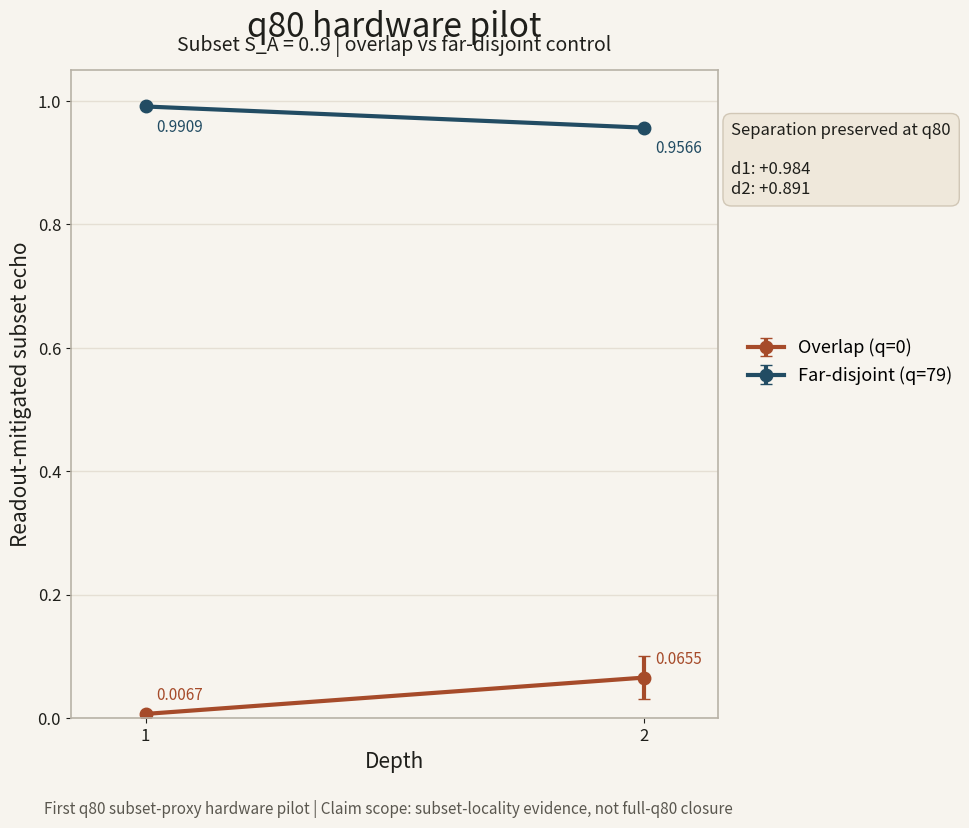

Write the Python code that produced this figure. (Note: this script raises an exception after producing the figure.)
import matplotlib.pyplot as plt
import numpy as np

depth = np.array([1, 2])

overlap = np.array([0.00669, 0.06551])
overlap_err = np.array([0.00293, 0.03523])

far_disjoint = np.array([0.99089, 0.95661])
far_disjoint_err = np.array([0.00027, 0.00227])

fig, ax = plt.subplots(figsize=(12, 9), dpi=150)
fig.patch.set_facecolor("#F7F4EE")
ax.set_facecolor("#F7F4EE")

overlap_color = "#A64B2A"
disjoint_color = "#224C63"
text_color = "#1F1F1B"

ax.errorbar(
    depth,
    overlap,
    yerr=overlap_err,
    fmt="o-",
    color=overlap_color,
    linewidth=3,
    markersize=9,
    capsize=4,
    label="Overlap (q=0)",
)

ax.errorbar(
    depth,
    far_disjoint,
    yerr=far_disjoint_err,
    fmt="o-",
    color=disjoint_color,
    linewidth=3,
    markersize=9,
    capsize=4,
    label="Far-disjoint (q=79)",
)

ax.set_title("q80 hardware pilot", fontsize=24, color=text_color, pad=24)
ax.text(
    0.5,
    1.02,
    "Subset S_A = 0..9 | overlap vs far-disjoint control",
    transform=ax.transAxes,
    ha="center",
    va="bottom",
    fontsize=14,
    color=text_color,
)

ax.set_xlabel("Depth", fontsize=15, color=text_color)
ax.set_ylabel("Readout-mitigated subset echo", fontsize=15, color=text_color)

ax.set_xticks([1, 2])
ax.set_xlim(0.85, 2.15)
ax.set_ylim(0, 1.05)

ax.tick_params(axis="both", labelsize=12, colors=text_color)

for spine in ax.spines.values():
    spine.set_color("#B8B2A7")
    spine.set_linewidth(1.2)

ax.grid(axis="y", color="#D9D2C3", linewidth=1, alpha=0.6)
ax.grid(axis="x", visible=False)

ax.legend(frameon=False, fontsize=13, loc="center left", bbox_to_anchor=(1.02, 0.55))

ax.annotate("0.0067", (1, 0.00669), xytext=(8, 10), textcoords="offset points", fontsize=11, color=overlap_color)
ax.annotate("0.0655", (2, 0.06551), xytext=(8, 10), textcoords="offset points", fontsize=11, color=overlap_color)
ax.annotate("0.9909", (1, 0.99089), xytext=(8, -18), textcoords="offset points", fontsize=11, color=disjoint_color)
ax.annotate("0.9566", (2, 0.95661), xytext=(8, -18), textcoords="offset points", fontsize=11, color=disjoint_color)

callout = "Separation preserved at q80\n\nd1: +0.984\nd2: +0.891"
ax.text(
    1.02,
    0.92,
    callout,
    transform=ax.transAxes,
    fontsize=12,
    color=text_color,
    va="top",
    ha="left",
    bbox=dict(boxstyle="round,pad=0.5", facecolor="#EFE8DB", edgecolor="#D1C7B6"),
)

fig.text(
    0.08,
    0.04,
    "First q80 subset-proxy hardware pilot | Claim scope: subset-locality evidence, not full-q80 closure",
    fontsize=11,
    color="#5A574F",
)

plt.tight_layout(rect=[0.04, 0.07, 0.86, 0.95])
out = "/mnt/c/Users/Lenna/SynologyDrive/qlab/onderzoek_blackhole_echo_status_2026-03-05_131816/files/q80_hardware_pilot_linkedin.png"
plt.savefig(out, facecolor=fig.get_facecolor(), bbox_inches="tight")
print(out)
